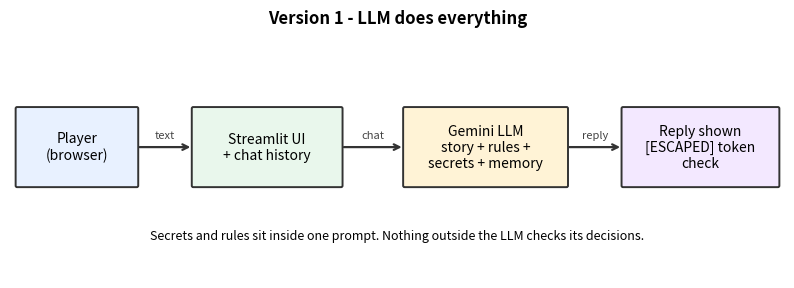

Source code (Python): (Note: this script raises an exception after producing the figure.)
"""
make_diagrams.py - draws the two architecture diagrams as PNG files.
Run from the project root:  python docs/make_diagrams.py
"""
import matplotlib
matplotlib.use("Agg")                       # draw straight to files, no window needed
import matplotlib.pyplot as plt
from matplotlib.patches import FancyBboxPatch


def box(ax, x, y, w, h, text, color):
    """Draw a rounded rectangle with centred text."""
    ax.add_patch(FancyBboxPatch((x, y), w, h, boxstyle="round,pad=0.02", fc=color, ec="#333", lw=1.4))
    ax.text(x + w / 2, y + h / 2, text, ha="center", va="center", fontsize=10)


def arrow(ax, x1, y1, x2, y2, label=""):
    """Draw an arrow with an optional label."""
    ax.annotate("", xy=(x2, y2), xytext=(x1, y1), arrowprops=dict(arrowstyle="->", lw=1.6, color="#333"))
    if label:
        ax.text((x1 + x2) / 2, (y1 + y2) / 2 + 0.12, label, ha="center", fontsize=8, color="#444")


# ---------------- Version 1 ----------------
fig, ax = plt.subplots(figsize=(10, 3.2)); ax.set_xlim(0, 11); ax.set_ylim(0.2, 3.4); ax.axis("off")
ax.set_title("Version 1 - LLM does everything", fontsize=12, fontweight="bold")
box(ax, 0.1, 1.4, 1.7, 1.0, "Player\n(browser)", "#e8f1ff")
box(ax, 2.6, 1.4, 2.1, 1.0, "Streamlit UI\n+ chat history", "#e9f7ec")
box(ax, 5.6, 1.4, 2.3, 1.0, "Gemini LLM\nstory + rules +\nsecrets + memory", "#fff3d6")
box(ax, 8.7, 1.4, 2.2, 1.0, "Reply shown\n[ESCAPED] token\ncheck", "#f3e8ff")
arrow(ax, 1.8, 1.9, 2.6, 1.9, "text")
arrow(ax, 4.7, 1.9, 5.6, 1.9, "chat")
arrow(ax, 7.9, 1.9, 8.7, 1.9, "reply")
ax.text(5.5, 0.7, "Secrets and rules sit inside one prompt. Nothing outside the LLM checks its decisions.",
        ha="center", fontsize=9, style="italic")
fig.savefig("docs/architecture_v1.png", dpi=160, bbox_inches="tight"); plt.close(fig)

# ---------------- Version 2 ----------------
fig, ax = plt.subplots(figsize=(10, 5.6)); ax.set_xlim(0, 11); ax.set_ylim(0.6, 6.4); ax.axis("off")
ax.set_title("Version 2 - Python is the referee, the LLM only narrates", fontsize=12, fontweight="bold")
# top row: the request travels left -> right
box(ax, 0.1, 3.8, 1.7, 1.0, "Player\n(browser)", "#e8f1ff")
box(ax, 2.4, 3.8, 2.0, 1.0, "Streamlit UI\n(app.py)", "#e9f7ec")
box(ax, 5.0, 3.8, 2.4, 1.0, "Action parser\nLLM -> JSON, or\nkeyword fallback", "#fff3d6")
box(ax, 8.0, 3.8, 2.8, 1.0, "Rules engine\n(engine.py)\nvalidates every action", "#ffe0e0")
# above and below the engine: configuration and state
box(ax, 8.0, 5.4, 2.8, 0.8, "room.json: rules, secrets,\nfact texts", "#f0f0f0")
box(ax, 8.0, 2.0, 2.8, 1.1, "Game state (dict)\ninventory, flags,\nattempts, log", "#e0f7f7")
# bottom row: the answer travels right -> left
box(ax, 5.0, 2.0, 2.4, 1.0, "Narrator (LLM)\nsees verified facts only", "#fff3d6")
box(ax, 2.0, 2.0, 2.4, 1.0, "Output guard\nblocks leaked codes /\nfake victory", "#f3e8ff")
arrow(ax, 1.8, 4.3, 2.4, 4.3)
arrow(ax, 4.4, 4.3, 5.0, 4.3, "text")
arrow(ax, 7.4, 4.3, 8.0, 4.3, "Action")
arrow(ax, 9.4, 5.4, 9.4, 4.8, "")
arrow(ax, 9.4, 3.8, 9.4, 3.1, "")
ax.text(9.55, 3.4, "read / write", fontsize=8, color="#444")
arrow(ax, 8.0, 3.8, 7.4, 2.9, "")
ax.text(7.55, 3.45, "Outcome (facts)", fontsize=8, color="#444", ha="right")
arrow(ax, 5.0, 2.5, 4.4, 2.5, "story")
arrow(ax, 3.2, 3.0, 3.2, 3.8, "")
ax.text(3.3, 3.35, "safe text", fontsize=8, color="#444")
ax.text(0.2, 1.3, "Player text never reaches the narrator, and codes are extracted by Python, not by the LLM.",
        fontsize=9, style="italic")
fig.savefig("docs/architecture_v2.png", dpi=160, bbox_inches="tight"); plt.close(fig)
print("diagrams written")
